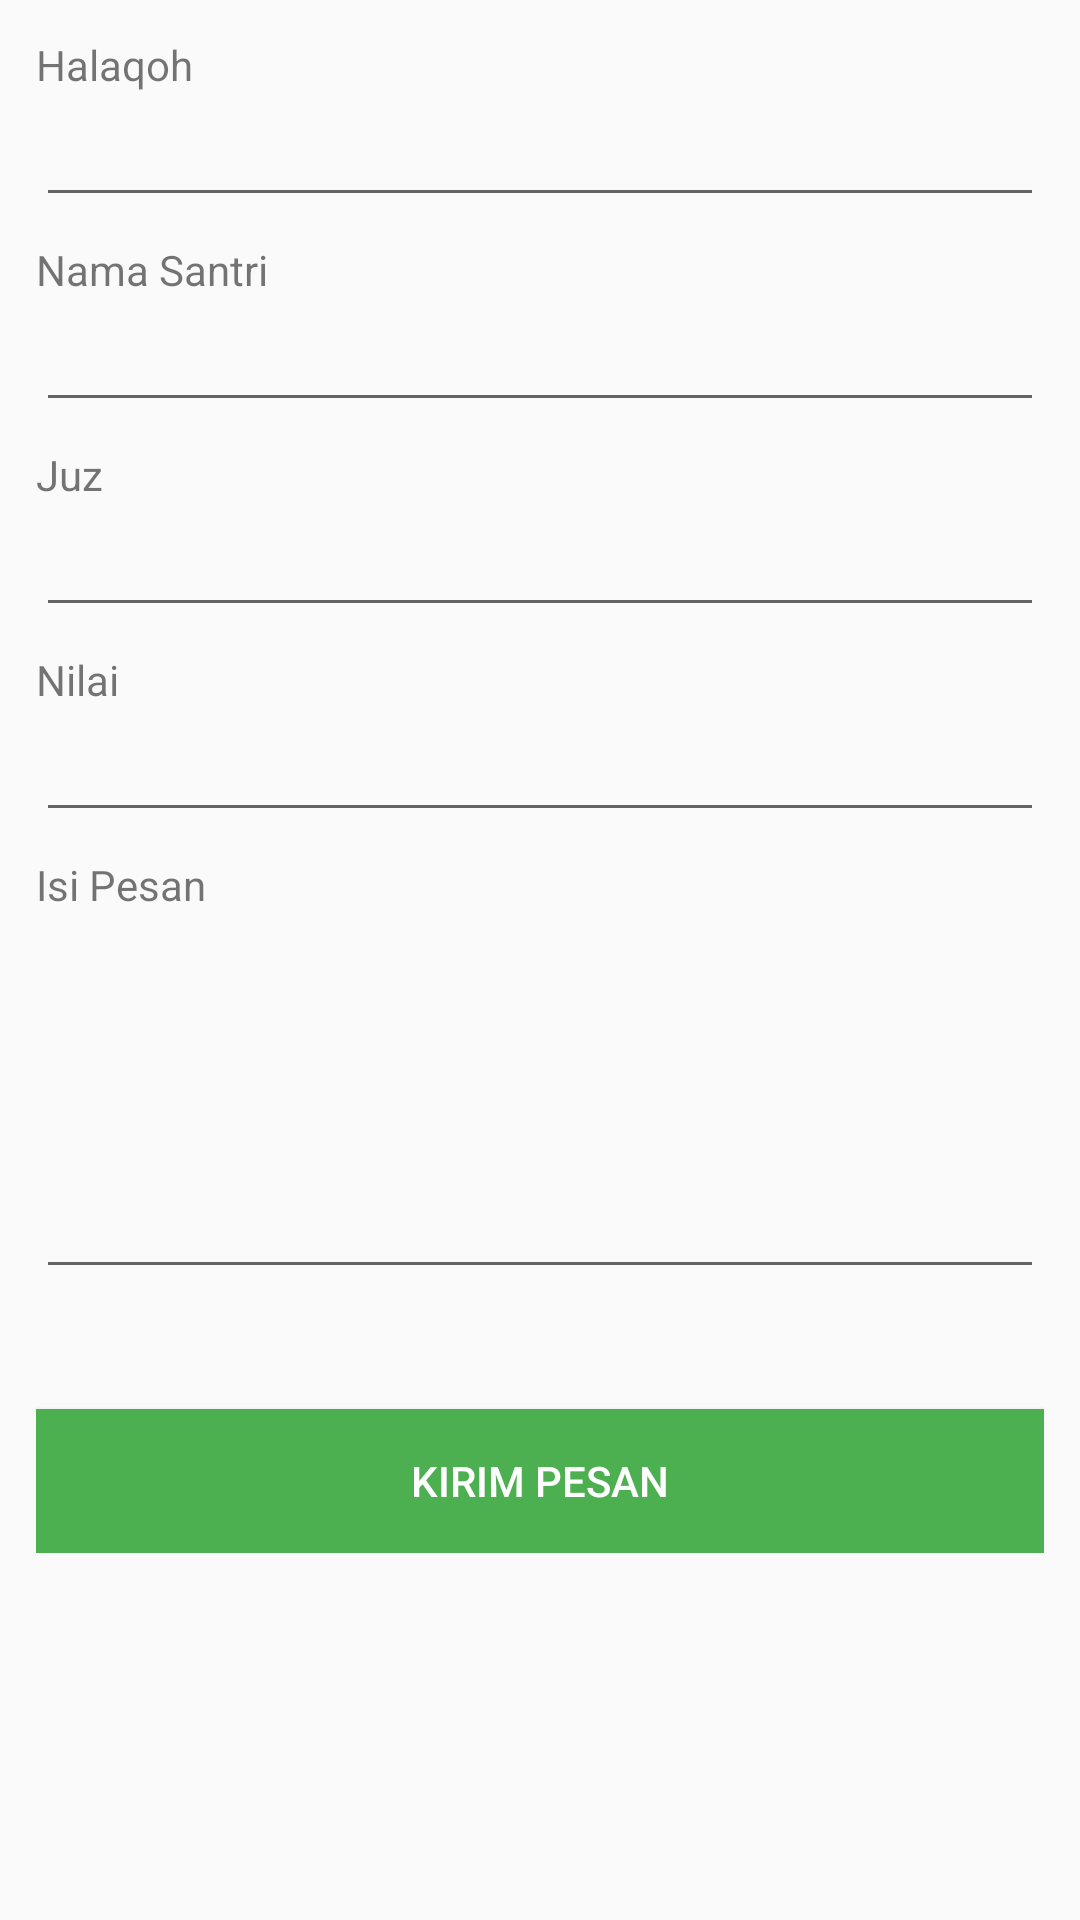

Produce the Android XML layout that renders to this screen, including the resource entries it uses.
<!-- AndroidManifest.xml: application theme AppTheme -->
<!-- res/layout/activity_detail_ujian.xml -->
<?xml version="1.0" encoding="utf-8"?>
<ScrollView xmlns:android="http://schemas.android.com/apk/res/android"
    xmlns:app="http://schemas.android.com/apk/res-auto"
    xmlns:tools="http://schemas.android.com/tools"
    android:layout_width="match_parent"
    android:layout_height="match_parent">

    <LinearLayout
        android:layout_width="match_parent"
        android:layout_height="wrap_content"
        android:padding="12dp"
        android:orientation="vertical">

        <TextView
            android:layout_width="wrap_content"
            android:layout_height="wrap_content"
            android:text="Halaqoh" />

        <EditText
            android:id="@+id/et_halaqoh"
            android:layout_width="match_parent"
            android:layout_height="wrap_content"
            android:focusable="false"
            android:inputType="text"/>

        <TextView
            android:layout_width="wrap_content"
            android:layout_height="wrap_content"
            android:layout_marginTop="8dp"
            android:text="Nama Santri" />

        <EditText
            android:id="@+id/et_nama_santri"
            android:layout_width="match_parent"
            android:layout_height="wrap_content"
            android:focusable="false"
            android:inputType="text"/>

        <TextView
            android:layout_width="wrap_content"
            android:layout_height="wrap_content"
            android:layout_marginTop="8dp"
            android:text="Juz" />

        <EditText
            android:id="@+id/et_jumlah_juz"
            android:layout_width="match_parent"
            android:layout_height="wrap_content"
            android:focusable="false"
            android:inputType="text"/>

        <TextView
            android:layout_width="wrap_content"
            android:layout_height="wrap_content"
            android:layout_marginTop="8dp"
            android:text="Nilai" />

        <EditText
            android:id="@+id/et_nilai"
            android:layout_width="match_parent"
            android:layout_height="wrap_content"
            android:focusable="false"
            android:inputType="text"/>

        <TextView
            android:layout_width="wrap_content"
            android:layout_height="wrap_content"
            android:layout_marginTop="8dp"
            android:text="Isi Pesan" />

        <EditText
            android:id="@+id/et_isi_pesan"
            android:layout_width="match_parent"
            android:layout_height="wrap_content"
            android:lines="5"
            android:inputType="textMultiLine"/>

        <Button
            android:id="@+id/btn_kirim"
            android:layout_width="match_parent"
            android:layout_height="wrap_content"
            android:background="@color/colorPrimary"
            android:textColor="@color/white"
            android:layout_gravity="center_horizontal"
            android:layout_marginTop="40dp"
            android:text="Kirim Pesan" />
    </LinearLayout>

</ScrollView>
<!-- resources referenced by this layout -->
<resources>
  <color name="colorPrimary">#4caf50</color>
  <color name="white">#ffffff</color>
  <style name="AppTheme" parent="Base.Theme.AppCompat.Light.DarkActionBar">
          
          <item name="colorPrimary">@color/colorPrimary</item>
          <item name="colorPrimaryDark">@color/colorPrimaryDark</item>
          <item name="colorAccent">@color/colorAccent</item>
      </style>
  <color name="colorPrimaryDark">#309c34</color>
  <color name="colorAccent">#f3803c</color>
</resources>
